Run: headless pygame with SDL's dummy video driver; simulated clock (each Clock.tick advances the game by its frame time, no real sleeping); random seed 0; keys injected as events and as key.get_pressed() state; no mouse input.
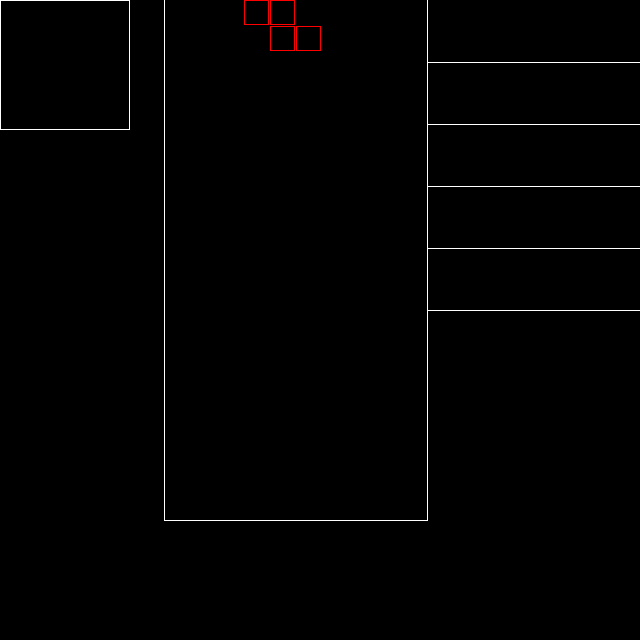
Frame 1 of 4 · flips 1–60 · no input
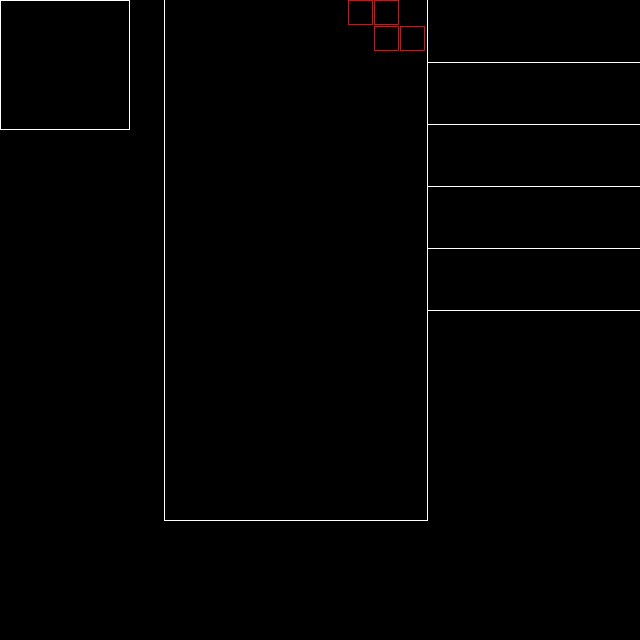
Frame 2 of 4 · flips 61–180 · tapped SPACE, RETURN · held RIGHT (→), D
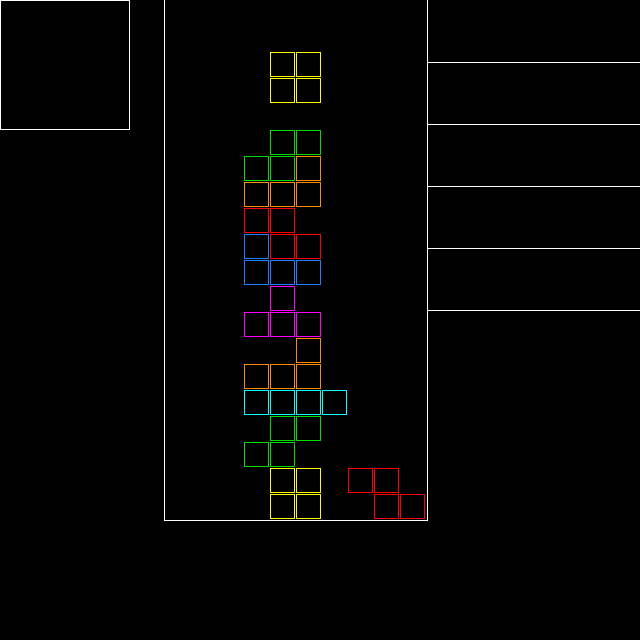
Frame 3 of 4 · flips 181–300 · held DOWN (↓), S
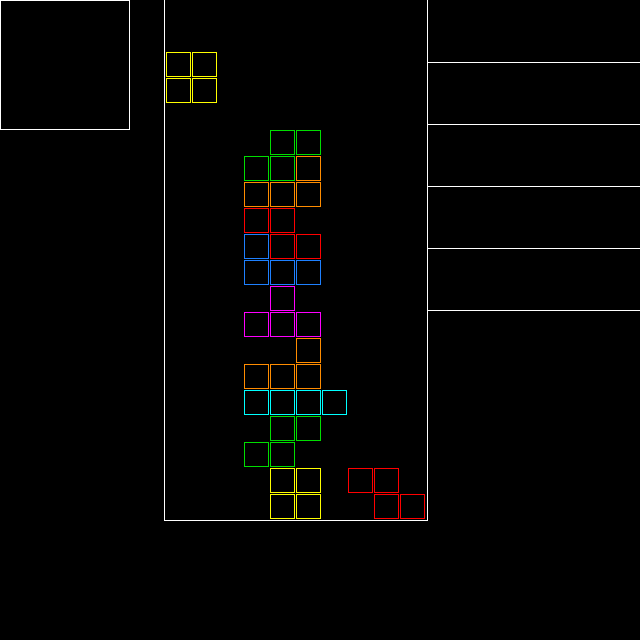
Frame 4 of 4 · flips 301–420 · held LEFT (←), A, UP (↑), W

The pygame program that drew these frames:

import time
import pygame as p
import random

import copy

p.init()

black = (0, 0, 0)
white = (255, 255, 255)
yellow = (255, 255, 0)
light_blue = (0, 255, 255)
purple = (255, 0, 255)
blue = (30, 128, 255)
orange = (255, 140, 0)
green = (0, 221, 0)
red = (255, 0, 0)

size = [640, 640]
screen = p.display.set_mode(size)

p.display.set_caption("pytris")
done = False
clock = p.time.Clock()


def draw_rect(x, y, color):
    p.draw.rect(screen, color, [x, y, 25, 25], 1)


def draw_line():
    p.draw.rect(screen, white, [164, 0, 1, 520], 1) #게임판 왼쪽
    p.draw.rect(screen, white, [427, 0, 1, 520], 1) #게임판 오른쪽
    p.draw.rect(screen, white, [164, 520, 264, 1], 1) #게임판 밑쪽
    p.draw.rect(screen, white, [0, 0, 130, 130], 1) # 홀드 자리
    abcd = 1
    ran = [1, 2, 3, 4, 5]
    for abcd in ran:
        p.draw.line(screen, white, (442-15, (52*abcd)+(10*abcd)), (640, (52*abcd)+(10*abcd)), 1) #넥스트 블록
        abcd = abcd + 1
class Block:
    def __init__(self, X, Y, position, shape, color):
        self.X = X
        self.Y = Y
        self.position = position
        self.shape = shape
        self.last_decent = time.time()
        self.decent_margin = 1
        self.color = color

    def move(self, x, y):
        self.X += x
        self.Y += y

    def render(self, spin):     
        for shape in self.shape[spin]:
            draw_rect(shape["x"] + self.X, shape["y"] + self.Y, self.color)

    def go_to(self):
        self.X = 270-26
        self.Y = 0

    def go(self, num):
        self.Y = num

    def to_dict(self, spin):
        dict_object = []

        for shape in self.shape[spin]:
            dict_object.append({"x": shape["x"] + self.X, "y": shape["y"] + self.Y, "color": self.color})

        return dict_object

class BlockJ(Block):
    def __init__(self, x, y, position):
        super().__init__(x, y, position, 
        [   [   {"x": 0, "y": 26},
                {"x": 26, "y": 26},
                {"x": 52, "y": 26},
                {"x": 0, "y": 0}
            ], 
            [   {"x": 26, "y": 0},
                {"x": 52, "y": 0},
                {"x": 26, "y": 26},
                {"x": 26, "y": 52}
            ], 
            [   {"x": 0, "y": 0},
                {"x": 26, "y": 0},
                {"x": 52, "y": 0},
                {"x": 52, "y": 26}
            ], 
            [   {"x": 26, "y": 52},
                {"x": 52, "y": 0},
                {"x": 52, "y": 26},
                {"x": 52, "y": 52}
            ]], blue)

class BlockL(Block):
    def __init__(self, x, y, position):
        super().__init__(x, y, position,
        [   [
                {"x": 0, "y": 26},
                {"x": 26, "y": 26},
                {"x": 52, "y": 26},
                {"x": 52, "y": 0}
            ],
            [
                {"x": 26, "y": 0},
                {"x": 26, "y": 26},
                {"x": 26, "y": 52},
                {"x": 52, "y": 52}
            ],
            [
                {"x": 0, "y": 0},
                {"x": 26, "y": 0},
                {"x": 52, "y": 0},
                {"x": 0, "y": 26}
            ],
            [
                {"x": 26, "y": 0},
                {"x": 52, "y": 0},
                {"x": 52, "y": 26},
                {"x": 52, "y": 52}
            ]],
            orange)
class BlockT(Block):
    def __init__(self, x, y, position):
        super().__init__(x, y, position,
        [   [
                {"x": 0, "y": 26},
                {"x": 26, "y": 26},
                {"x": 52, "y": 26},
                {"x": 26, "y": 0}
            ],
            [
                {"x": 26, "y": 52},
                {"x": 26, "y": 26},
                {"x": 26, "y": 0},
                {"x": 52, "y": 26}
            ],
            [
                {"x": 0, "y": 26},
                {"x": 26, "y": 26},
                {"x": 52, "y": 26},
                {"x": 26, "y": 52}
            ],
            [
                {"x": 0, "y": 26},
                {"x": 26, "y": 0},
                {"x": 26, "y": 26},
                {"x": 26, "y": 52}
            ]],
            purple)

class BlockO(Block):
    def __init__(self, x, y, position):
        super().__init__(x, y, position,
        [   [
                {"x": 26, "y": 0},
                {"x": 26, "y": 26},
                {"x": 52, "y": 26},
                {"x": 52, "y": 0}
            ],
            [
                {"x": 0, "y": 0},
                {"x": 0, "y": 26},
                {"x": 26, "y": 26},
                {"x": 26, "y": 0}
            ],
            [
                {"x": 0, "y": 0},
                {"x": 0, "y": 26},
                {"x": 26, "y": 26},
                {"x": 26, "y": 0}
            ],
            [
                {"x": 0, "y": 0},
                {"x": 0, "y": 26},
                {"x": 26, "y": 26},
                {"x": 26, "y": 0}
            ]],
            yellow)

class BlockZ(Block):
    def __init__(self, x, y, position):
        super().__init__(x, y, position,
        [   [
                {"x": 0, "y": 0},
                {"x": 26, "y": 26},
                {"x": 52, "y": 26},
                {"x": 26, "y": 0}
            ],
            [
                {"x": 52, "y": 0},
                {"x": 52, "y": 26},
                {"x": 26, "y": 26},
                {"x": 26, "y": 52}
            ],
            [
                {"x": 26, "y": 26},
                {"x": 52, "y": 26},
                {"x": 52, "y": 52},
                {"x": 78, "y": 52}
            ],
            [
                {"x": 26, "y": 0},
                {"x": 0, "y": 26},
                {"x": 26, "y": 26},
                {"x": 0, "y": 52}
            ]],
            red)
class BlockS(Block):
    def __init__(self, x, y, position):
        super().__init__(x, y, position,
        [   [
                {"x": 26, "y": 0},
                {"x": 52, "y": 0},
                {"x": 26, "y": 26},
                {"x": 0, "y": 26}
            ],
            [
                {"x": 0, "y": 0},
                {"x": 0, "y": 26},
                {"x": 26, "y": 26},
                {"x": 26, "y": 52}
            ],
            [
                {"x": 0, "y": 26},
                {"x": 26, "y": 0},
                {"x": 26, "y": 26},
                {"x": 52, "y": 0}
            ],
            [
                {"x": 26, "y": 0},
                {"x": 26, "y": 26},
                {"x": 52, "y": 26},
                {"x": 52, "y": 52}
            ]],
            green)

class BlockI(Block):
    def __init__(self, x, y, position):
        super().__init__(x, y, position,
        [   [
                {"x": 0, "y": 26},
                {"x": 26, "y": 26},
                {"x": 52, "y": 26},
                {"x": 78, "y": 26}
            ],
            [
                {"x": 52, "y": 0},
                {"x": 52, "y": 26},
                {"x": 52, "y": 52},
                {"x": 52, "y": 78}
            ],
            [
                {"x": 0, "y": 52},
                {"x": 26, "y": 52},
                {"x": 52, "y": 52},
                {"x": 78, "y": 52}
            ],
            [
                {"x": 26, "y": 0},
                {"x": 26, "y": 26},
                {"x": 26, "y": 52},
                {"x": 26, "y": 78}
            ]],
            light_blue)
class Bag:
    def __init__(self):
            
        self.bag = [
            BlockI(0, 0, 0), 
            BlockJ(0, 0, 0), 
            BlockL(0, 0, 0), 
            BlockO(0, 0, 0), 
            BlockS(0, 0, 0), 
            BlockT(0, 0, 0), 
            BlockZ(0, 0, 0)
        ]
        
        # self.bag = [
        #     BlockS(0, 0, 0)
        # ]

    def pop_(self):
        if len(self.bag) == 0:
            self.__init__()
            return self.pop_()
        result = self.bag.pop(random.randrange(0, len(self.bag)))

        return result

def check_collide(_object, spin, stacks, directionX = 0, directionY = 0):
    blocks = _object.to_dict(spin)
    for stackY in stacks:
        for stack in stacks[stackY]:
            for block in blocks:
                block_rct = p.Rect(block["x"] + directionX, block["y"] + directionY, 26, 26)
                stack_rct = p.Rect(stack["x"], stackY, 26, 26)

                if block_rct.colliderect(stack_rct):
                    return True

    return False
                
def check_wall_collide(_object, spin, directionX = 0, directionY = 0):
    for block in _object.to_dict(spin):
        block_rect = p.Rect(block["x"] + directionX, block["y"] + directionY, 26, 26)
        left_wall = p.Rect(146, 0, 1, 520)
        right_wall = p.Rect(442-15, 0, 1, 520)
        bottom_wall = p.Rect(146, 520, 286, 1)
        left_space = p.Rect(0, 0, 146, 520)
        right_space = p.Rect(427, 0, 500, 520)
        bottom_space = p.Rect(0, 520, 1000, 1000)


        if block_rect.colliderect(left_wall) or block_rect.colliderect(right_wall) or block_rect.colliderect(bottom_wall) or block_rect.colliderect(left_space) or block_rect.colliderect(right_space) or block_rect.colliderect(bottom_space):
            return True

    return False



class Objects:
    def __init__(self):
        self.objects = {}
        self.yyy = 0

    def add(self, blocks, spin):
        for block in blocks.to_dict(spin):
            blockY = block["y"]
            try:
                self.objects[blockY].append({"x" : block["x"], "color": block["color"]})
            except KeyError:
                self.objects[blockY] = [{"x" : block["x"], "color": block["color"]}]

    def render(self):
        for blockY in self.objects:
            for block in self.objects[blockY]: # {"x":12,"color"} [{"x":12,"color"},{"x":12,"color"},{"x":12,"color"},{"x":12,"color"},{"x":12,"color"},]    
                draw_rect(block["x"], blockY, block["color"])

    def clear_line(self):
        #print("self.objects:", self.objects)
        _objects = copy.deepcopy(self.objects)
        for clearblockY in self.objects:
            if len(self.objects[clearblockY]) == 10 and self.objects[clearblockY][0]["x"] > 0 and self.objects[clearblockY][0]["x"] < 540:
                del _objects[clearblockY]

                for blockY in self.objects:
                    if blockY < clearblockY:
                        shift_line = _objects[blockY]
                        del _objects[blockY]
                        _objects[blockY + 26] = shift_line

                break

        self.objects = _objects

        # print(clearY)
        # for y in clearY:
        #     del self.objects[y]

    # def pull_down(self):
    #     for blockY in self.objects:



class Hold:
    def __init__(self):
        self.holding = None
        
    def pop(self, block):
        hold_block = self.holding
        self.holding = block
        return hold_block

    def render(self, spin):
        if self.holding == None:
            return None

        self.holding.X = 26
        self.holding.Y = 26
        self.holding.render(spin)


objects = Objects()

bag = Bag()
hold = Hold()

current_block = bag.pop_()

current_block.go_to()

stack = []
holding = 0
spin = 0

def kick(spin, dir, current_block):
    kick_table = [
        [ [ 0, 0], [ 0,-1], [-1,-1], [ 2, 0], [ 2,-1], [ 0, 0] ],#0 -> 1
        [ [ 0, 0], [ 0, 1], [ 1, 1], [-2, 0], [-2, 1], [ 0, 0] ],#1 -> 2
        [ [ 0, 0], [ 0, 1], [-1, 1], [ 2, 0], [ 2, 1], [ 0, 0] ],#2 -> 3
        [ [ 0, 0], [ 0,-1], [ 1,-1], [-2, 0], [-2,-1], [ 0, 0] ],#3 -> 0
        [ [ 0, 0], [ 0, 1], [ 1, 1], [-2, 0], [-2, 1], [ 0, 0] ],#1 -> 0
        [ [ 0, 0], [ 0,-1], [-1,-1], [ 2, 0], [ 2,-1], [ 0, 0] ],#2 -> 1
        [ [ 0, 0], [ 0,-1], [ 1,-1], [-2, 0], [-2,-1], [ 0, 0] ],#3 -> 2
        [ [ 0, 0], [ 0, 1], [-1, 1], [ 2, 0], [ 2, 1], [ 0, 0] ],#0 -> 3

        [ [ 0, 0], [-1, 0], [-1, 1], [-1,-1], [ 0, 1], [ 0,-1] ],#0 -> 2
        [ [ 0, 0], [ 1, 0], [ 1,-1], [ 1, 1], [ 0,-1], [ 0, 1] ],#2 -> 0
        [ [ 0, 0], [ 0, 1], [-2, 1], [-1, 1], [-2, 0], [-1, 0] ],#1 -> 3
        [ [ 0, 0], [ 0,-1], [-2,-1], [-1,-1], [-2, 0], [-1, 0] ] #3 -> 1
                ]
    if dir == 1:
        for i in range(len(kick_table[spin])):
            if check_wall_collide(current_block, spin, directionY= 26) or check_collide(current_block, spin, objects.objects, directionY= 26):
                current_block.move(26 * kick_table[spin][i][0], 26 * kick_table[spin][i][1])
                break
    if dir == 0:
        for i in range(len(kick_table[spin+3])):
            if check_wall_collide(current_block, spin, directionY= 26) or check_collide(current_block, spin, objects.objects, directionY= 26):
                current_block.move(26 * kick_table[spin+3][i][0], 26 * kick_table[spin+3][i][1])
                break

while not done:
    clock.tick(20)
    screen.fill(black)
    
    current_x = current_block.X
    current_y = current_block.Y

    rct = p.Rect(current_x, current_y, 26, 26)
    hold.render(0)

    #current_block.move(0, 15)
    if time.time() - current_block.last_decent > current_block.decent_margin and not check_wall_collide(current_block, spin, directionY= 26) and not check_collide(current_block, spin, objects.objects,  directionY= 26):
        current_block.move(0, 26)
        current_block.last_decent = time.time()

    key_event = p.key.get_pressed()

    if key_event[p.K_LEFT] and not check_wall_collide(current_block, spin, directionX= -26) and not check_collide(current_block, spin, objects.objects,  directionX= -26):
        current_block.move(-26, 0)

    if key_event[p.K_RIGHT] and not check_wall_collide(current_block, spin, directionX= 26) and not check_collide(current_block, spin, objects.objects, directionX= 26):
        current_block.move(26, 0) 

    if key_event[p.K_DOWN] and not check_wall_collide(current_block, spin, directionY= 26) and not check_collide(current_block, spin, objects.objects, directionY= 26):
        current_block.move(0, 26)

    if key_event[p.K_x] or key_event[p.K_UP]:
        kick(spin, 1, current_block)
        if spin == 3:
            spin = 0
        else:
            spin = spin + 1

    if key_event[p.K_z]:
        kick(spin, 0, current_block)
        if spin == 0:
            spin = 3
        else:
            spin = spin -1
            
    if key_event[p.K_a]:
        spin = spin + 2
        if spin >= 4:
            spin = spin - 2

        current_block.render(spin)
        current_block.to_dict(spin)

    if key_event[p.K_c] and holding == 0:
        holding = 1
        popped_block = hold.pop(current_block)
        if popped_block != None:
            current_block = popped_block
        else:
            current_block = bag.pop_()
        current_block.go_to()

    if  check_wall_collide(current_block, spin, directionY= 26) and key_event[p.K_DOWN] or check_collide(current_block, spin, objects.objects, directionY= 26) and key_event[p.K_DOWN] or key_event[p.K_SPACE]:
        while not check_wall_collide(current_block, spin, directionY= 26) and not check_collide(current_block, spin, objects.objects, directionY= 26):
            current_block.move(0, 26)

        # for block in current_block.to_dict(): # 쌓인 블럭에 데이터 추가
        #     stack.append(block)
            
        objects.add(current_block, spin)

        current_block = bag.pop_()
        current_block.go_to()
        holding = 0
        spin = 0

    for event in p.event.get():
        if event.type == p.QUIT:
            done = True

    objects.render()
    objects.clear_line()
    current_block.render(spin)

    #print(objects.objects)
    draw_line()
    p.display.flip()

p.quit()
